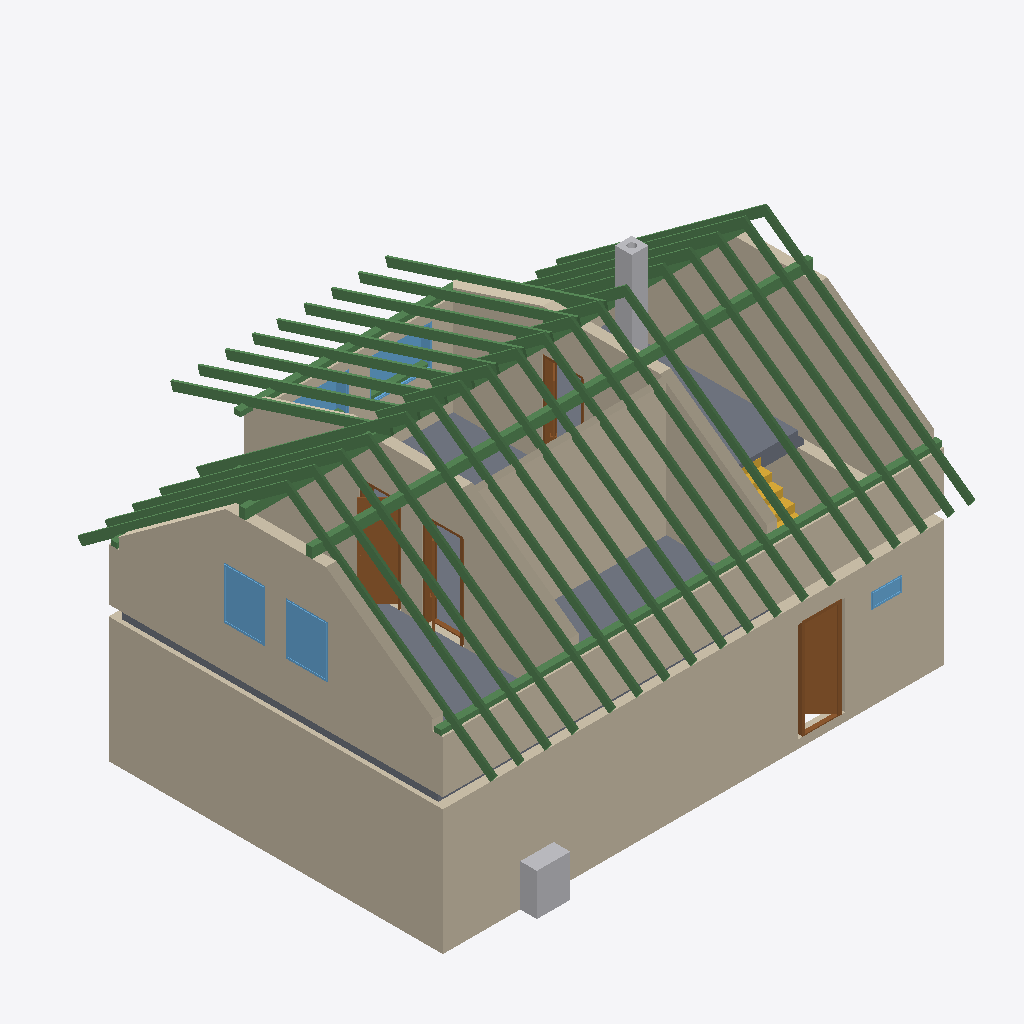
Isometric view of an IFC building model (IFC-SPF (STEP), schema IFC4, length unit metre), seen from the south-west, elements coloured by IFC class: 50 beams (green), 12 walls (beige), 5 windows (light blue), 4 doors (brown), 3 slabs (grey), 2 other elements (light grey), 1 stair (yellow).
Extent 12.0 m × 10.7 m × 8.0 m (x, y, z). Storeys (2): Ground floor at 0.00 m; Ground floor at 3.25 m. Elements (97): 50 IfcBeam, 20 IfcWall, 9 IfcWindow, 8 IfcDoor, 4 IfcSlab, 3 IfcFurniture, 2 IfcStair, 1 IfcChimney.

HEADER;
FILE_DESCRIPTION(('ViewDefinition[DesignTransferView]'),'2;1');
FILE_NAME('/dev/null','2026-08-08T07:16:03+02:00',(''),(''),'IfcOpenShell 0.8.5','IfcOpenShell 0.8.5','Nobody');
FILE_SCHEMA(('IFC4'));
ENDSEC;
DATA;
#1=IFCPROJECT('2bSgEwJMvB5vpxNw4AreFp',$,'My house',$,$,$,$,(#10,#15),#5);
#19=IFCSITE('37Tx86EJL3Hh5yIvo1unO4',$,'Site',$,$,#27,$,$,$,$,$,$,$,$);
#20=IFCBUILDING('12N3Dj1hj2TxyInay1LXct',$,'My house',$,$,#32,$,$,$,$,$,$);
#33=IFCBUILDINGSTOREY('0QQu3H33j2LxTTO4ydZ2uG',$,'Ground floor',$,$,#39,$,$,$,0.0);
#40=IFCBUILDINGSTOREY('1CUortXEXEvRb$S4i1a9XX',$,'Ground floor',$,$,#45,$,$,$,3.25);
#71=IFCWALL('1xJ$AHbPD52faOI7ZRe7O6',$,'Wall 1',$,$,#82,#93,$,$);
#148=IFCWALL('1xDPU3oSf6Xu0KVci9b$TL',$,'Wall 4',$,$,#157,#168,$,$);
#10201=IFCWALL('0RwRQRhgPDs9qH4YfAlAlx',$,'Wall 4',$,$,#10210,#10245,$,$);
#10410=IFCWALL('1q0lFVQjLBy8qeXZiVSvq3',$,'Wall 7',$,$,#10419,#10454,$,$);
#10151=IFCWALL('2vB9pbQ_P7f8HtGKIl_Wns',$,'Wall 2',$,$,#10160,#10171,$,$);
#10312=IFCWALL('3sCPPnxCjFGQxp4V50_xjS',$,'Wall 5',$,$,#10321,#10356,$,$);
#10361=IFCWALL('09AJpwT_v15OhDuSpjx_ou',$,'Wall 6',$,$,#10370,#10405,$,$);
#10521=IFCWALL('3AyNeahXb1jRQqZxOIcnmm',$,'Wall 8',$,$,#10531,#10566,$,$);
#4818=IFCSLAB('0PoP2$bc12lBKP1sbXfn1j',$,'Ceiling 2',$,$,#4823,#4827,$,.FLOOR.);
#2199=IFCSLAB('2p0aSnOxz5zukxzLn9hgms',$,'Ceiling 1',$,$,#2205,#2209,$,.FLOOR.);
#10851=IFCBEAM('2wmawLXIz2jfLe6BUixthM',$,'Beam',$,$,#10856,#10865,$,.BEAM.);
#476=IFCDOOR('0Q_Ym1WXzAAANgxayBy7C$',$,'Door 1',$,$,#588,#477,$,2.375,0.9,.DOOR.,.SINGLE_SWING_RIGHT.,$);
#10891=IFCBEAM('3h9onvljX8fhRdrreL$Qvs',$,'Beam',$,$,#10896,#10905,$,.BEAM.);
#8494=IFCSLAB('3blIwCeRv6hv0Q4uMIb33M',$,'Ceiling 3',$,$,#8499,#8503,$,.FLOOR.);
#12997=IFCBEAM('1MU9z2tErEFfNwVLeO0pdB',$,'Rafter 1',$,'RAFTER',#13030,#13021,$,.USERDEFINED.);
#13065=IFCBEAM('02diJxiP9AWRkXoqcOPu6N',$,'Rafter 1',$,'RAFTER',#13098,#13089,$,.USERDEFINED.);
#13269=IFCBEAM('1tbrNQywzAE8gtupwYPhR1',$,'Rafter 1',$,'RAFTER',#13302,#13293,$,.USERDEFINED.);
#12078=IFCBEAM('3nrO4WqHj2POi6xDnPVqhs',$,'Rafter 1',$,'RAFTER',#12111,#12102,$,.USERDEFINED.);
#11874=IFCBEAM('310a2LPc56ghvj0yWzKCAX',$,'Rafter 1',$,'RAFTER',#11907,#11898,$,.USERDEFINED.);
#12929=IFCBEAM('2IljyZTKHAfgQAeI2_xzdF',$,'Rafter 1',$,'RAFTER',#12962,#12953,$,.USERDEFINED.);
#13133=IFCBEAM('3Xph0rPfP3nwzHmH66gdBM',$,'Rafter 1',$,'RAFTER',#13166,#13157,$,.USERDEFINED.);
#13201=IFCBEAM('3vp3En$vzCphdEyOyLeIMl',$,'Rafter 1',$,'RAFTER',#13234,#13225,$,.USERDEFINED.);
#11942=IFCBEAM('3e37kX9aH41R5vRyqozBa0',$,'Rafter 1',$,'RAFTER',#11975,#11966,$,.USERDEFINED.);
#12010=IFCBEAM('054hiVo5j2nQkvu33KXHSl',$,'Rafter 1',$,'RAFTER',#12043,#12034,$,.USERDEFINED.);
#12521=IFCBEAM('1g4LqG51T49uz0vNFkDX$2',$,'Rafter 1',$,'RAFTER',#12554,#12545,$,.USERDEFINED.);
#12181=IFCBEAM('3ept3OuDDCJR$wPrQOIPn8',$,'Rafter 1',$,'RAFTER',#12214,#12205,$,.USERDEFINED.);
#12827=IFCBEAM('0RlGu9byH99BZyxfyArEZW',$,'Rafter 1',$,'RAFTER',#12860,#12851,$,.USERDEFINED.);
#12623=IFCBEAM('143bXF0bb8PRaiYa7sKU$2',$,'Rafter 1',$,'RAFTER',#12656,#12647,$,.USERDEFINED.);
#12283=IFCBEAM('32Phfs75b6GuczR4$c1hTk',$,'Rafter 1',$,'RAFTER',#12316,#12307,$,.USERDEFINED.);
#12725=IFCBEAM('2HuZ8EUeH6sx_7u$o$bqrz',$,'Rafter 1',$,'RAFTER',#12758,#12749,$,.USERDEFINED.);
#12385=IFCBEAM('0Yffq4A_X2vOoLMeuHzwRo',$,'Rafter 1',$,'RAFTER',#12418,#12409,$,.USERDEFINED.);
#11804=IFCBEAM('2Fsgnx7hrDKfgi7SJH$kqF',$,'Rafter 1',$,'RAFTER',#11838,#11828,$,.USERDEFINED.);
#1114=IFCFURNITURE('01_r5fb_v9y8Qe5JLD$z1l',$,'LG',$,'LG',#1119,#1126,$,.USERDEFINED.);
#98=IFCWALL('2UfNkQIvfAHeuSiLorAqCD',$,'Wall 2',$,$,#107,#118,$,$);
#1728=IFCCHIMNEY('2zjTbHX_PEtvKvuI7Lc9n1',$,'Main chimney',$,$,#1733,#1748,$,.NOTDEFINED.);
#11446=IFCDOOR('3nXVf2kOH3rhPeLBYQC5nF',$,'Door 3',$,$,#11558,#11447,$,2.25,0.9,.DOOR.,.SINGLE_SWING_LEFT.,$);
#12487=IFCBEAM('1DfEft$Lf8BxoPyEZEvITd',$,'Rafter 1',$,'RAFTER',#12520,#12511,$,.USERDEFINED.);
#11686=IFCWINDOW('3P8mtNU0bFAQQyT2FP65$i',$,'Window 4',$,$,#11763,#11687,$,1.25,1.0,.WINDOW.,.SINGLE_PANEL.,$);
#12589=IFCBEAM('0KRhyw0jL8AuUXa5H64hC5',$,'Rafter 1',$,'RAFTER',#12622,#12613,$,.USERDEFINED.);
#12793=IFCBEAM('0vlROjSKT0oRW472XwaPL5',$,'Rafter 1',$,'RAFTER',#12826,#12817,$,.USERDEFINED.);
#12691=IFCBEAM('1vOLrMAxTFpRj99zGuNanR',$,'Rafter 1',$,'RAFTER',#12724,#12715,$,.USERDEFINED.);
#11590=IFCWINDOW('1Y9OCGuh51EuTOV45T0WyU',$,'Window 3',$,$,#11667,#11591,$,1.25,1.0,.WINDOW.,.SINGLE_PANEL.,$);
#12112=IFCBEAM('2O4pyhh9b0JPemz0rEn0er',$,'Rafter 1',$,'RAFTER',#12145,#12136,$,.USERDEFINED.);
#10872=IFCBEAM('1aipWjnfT5wQr3voOBwEzv',$,'Beam',$,$,#10877,#10886,$,.BEAM.);
#12895=IFCBEAM('1pxZcHT$9E3A162SQU1$Yh',$,'Rafter 1',$,'RAFTER',#12928,#12919,$,.USERDEFINED.);
#12146=IFCBEAM('1f$rAQ1MrC7Og9uDjfR6az',$,'Rafter 1',$,'RAFTER',#12180,#12170,$,.USERDEFINED.);
#12351=IFCBEAM('22iP31Z$55l8Wjwxu_784v',$,'Rafter 1',$,'RAFTER',#12384,#12375,$,.USERDEFINED.);
#12453=IFCBEAM('1Mx06S0dbFAB5QgGAKcGvv',$,'Rafter 1',$,'RAFTER',#12486,#12477,$,.USERDEFINED.);
#12249=IFCBEAM('3RJYH9WNX469_r67w0SYQz',$,'Rafter 1',$,'RAFTER',#12282,#12273,$,.USERDEFINED.);
#11839=IFCBEAM('1rE60cCcb5Qer7xDJrvLfS',$,'Rafter 1',$,'RAFTER',#11873,#11863,$,.USERDEFINED.);
#10126=IFCWALL('20NWVaGnj2shbB$uaYmM3j',$,'Wall 1',$,$,#10135,#10146,$,$);
#11976=IFCBEAM('251ZehoKr9_f2U5Pv3Os_V',$,'Rafter 1',$,'RAFTER',#12009,#12000,$,.USERDEFINED.);
#12044=IFCBEAM('2NirU5BV55Oh0KSj6Lx7Ih',$,'Rafter 1',$,'RAFTER',#12077,#12068,$,.USERDEFINED.);
#11908=IFCBEAM('2ZpMmABFH8SxzcGNkMALsy',$,'Rafter 1',$,'RAFTER',#11941,#11932,$,.USERDEFINED.);
#13235=IFCBEAM('1moS5Wrub3K9CBWDFS4$tg',$,'Rafter 1',$,'RAFTER',#13268,#13259,$,.USERDEFINED.);
#11302=IFCDOOR('2Dr6$DPRfFSxXkL5OYCoTC',$,'Door 2',$,$,#11414,#11303,$,2.25,0.9,.DOOR.,.SINGLE_SWING_RIGHT.,$);
#13167=IFCBEAM('0VGnKf6GLFNxlDHxPt8JTh',$,'Rafter 1',$,'RAFTER',#13200,#13191,$,.USERDEFINED.);
#10929=IFCBEAM('0QXUmfY6z0tB0gML8bspmD',$,'Beam',$,$,#10934,#10943,$,.BEAM.);
#13303=IFCBEAM('2D5v0lIYT7VgMbHub7qX6z',$,'Rafter 1',$,'RAFTER',#13336,#13327,$,.USERDEFINED.);
#10176=IFCWALL('3$uM3dyCrBQOLBXmBm6I_c',$,'Wall 3',$,$,#10185,#10196,$,$);
#13099=IFCBEAM('3oeqBZCh98UO13I6rqgchT',$,'Rafter 1',$,'RAFTER',#13132,#13123,$,.USERDEFINED.);
#10966=IFCWINDOW('1knFS1hF1EnffVvmz1S0WA',$,'Window 1',$,$,#11043,#10967,$,1.0,1.5,.WINDOW.,.SINGLE_PANEL.,$);
#11158=IFCDOOR('3CeEvqoSv2BeBkg$qIXzyR',$,'Door 1',$,$,#11270,#11159,$,2.25,0.9,.DOOR.,.SINGLE_SWING_RIGHT.,$);
#1661=IFCSTAIR('0tDVMNR2r3weQKwaCoF$XU',$,'Main stair',$,$,#1668,$,$,.STRAIGHT_RUN_STAIR.);
#13031=IFCBEAM('2jw1rLaYz998a2legKYo17',$,'Rafter 1',$,'RAFTER',#13064,#13055,$,.USERDEFINED.);
#11062=IFCWINDOW('3HXLSnzj5DPx$z8SqVye3h',$,'Window 2',$,$,#11139,#11063,$,1.0,1.5,.WINDOW.,.SINGLE_PANEL.,$);
#12215=IFCBEAM('2LuXNL6$bA9BIlRJE1GOyI',$,'Rafter 1',$,'RAFTER',#12248,#12239,$,.USERDEFINED.);
#12317=IFCBEAM('0i9FVkOlX37AHzSH93hviq',$,'Rafter 1',$,'RAFTER',#12350,#12341,$,.USERDEFINED.);
#12419=IFCBEAM('1O5f3VlsjFBQpDws206363',$,'Rafter 1',$,'RAFTER',#12452,#12443,$,.USERDEFINED.);
#626=IFCWINDOW('28w_JHzDL32e$dQ6ULKQir',$,'Window 1',$,$,#703,#627,$,0.375,0.75,.WINDOW.,.SINGLE_PANEL.,$);
#12963=IFCBEAM('2zLuXecwv7xBqJHxB60VHp',$,'Rafter 1',$,'RAFTER',#12996,#12987,$,.USERDEFINED.);
#10910=IFCBEAM('1ZKbsYRer3OusduY2pMDSI',$,'Beam',$,$,#10915,#10924,$,.BEAM.);
#12555=IFCBEAM('18knKgogj9g83bJURSxLKD',$,'Rafter 1',$,'RAFTER',#12588,#12579,$,.USERDEFINED.);
#12657=IFCBEAM('0tw35Gu6f0AP0gyaL7mMwA',$,'Rafter 1',$,'RAFTER',#12690,#12681,$,.USERDEFINED.);
#12861=IFCBEAM('0Yrk77b4H36fBKcoBJlZIu',$,'Rafter 1',$,'RAFTER',#12894,#12885,$,.USERDEFINED.);
#12759=IFCBEAM('0VleNlBbz4b997osHnWRfE',$,'Rafter 1',$,'RAFTER',#12792,#12783,$,.USERDEFINED.);
#123=IFCWALL('1QSQbVFs1BfPKLhk7v6dlM',$,'Wall 3',$,$,#132,#143,$,$);
ENDSEC;
